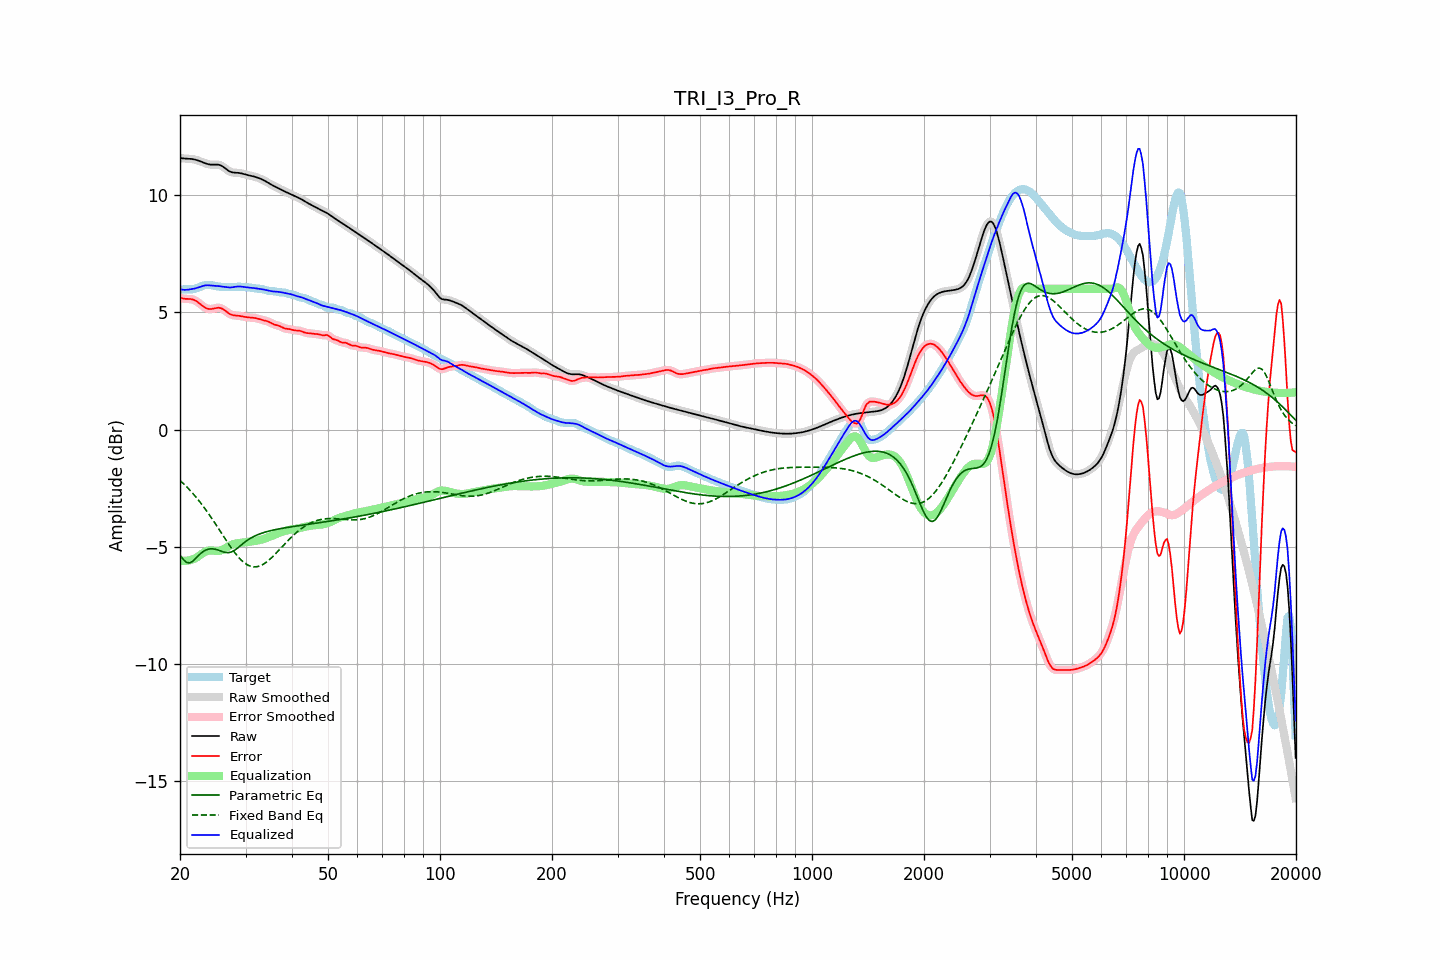

The data file committed next to this chart (first rows):
frequency, raw, error, smoothed, error_smoothed, equalization, parametric_eq, fixed_band_eq, equalized_raw, equalized_smoothed, target
20.00, 11.58, 5.62, 11.58, 5.62, -5.58, -5.35, -2.17, 5.99, 5.99, 5.96
20.20, 11.57, 5.60, 11.57, 5.60, -5.59, -5.44, -2.23, 5.97, 5.97, 5.97
20.40, 11.56, 5.58, 11.56, 5.58, -5.60, -5.53, -2.29, 5.96, 5.96, 5.98
20.61, 11.55, 5.57, 11.55, 5.57, -5.60, -5.60, -2.36, 5.95, 5.95, 5.98
20.81, 11.55, 5.57, 11.55, 5.57, -5.59, -5.66, -2.43, 5.96, 5.96, 5.98
21.02, 11.55, 5.57, 11.55, 5.57, -5.58, -5.67, -2.50, 5.96, 5.96, 5.98
21.23, 11.54, 5.57, 11.54, 5.57, -5.57, -5.69, -2.57, 5.97, 5.97, 5.97
21.44, 11.54, 5.56, 11.54, 5.56, -5.55, -5.65, -2.65, 5.99, 5.99, 5.98
21.66, 11.53, 5.54, 11.53, 5.54, -5.53, -5.61, -2.72, 6.00, 6.00, 5.98
21.87, 11.51, 5.52, 11.51, 5.52, -5.50, -5.54, -2.80, 6.01, 6.01, 6.00
22.09, 11.50, 5.48, 11.50, 5.48, -5.47, -5.48, -2.88, 6.03, 6.03, 6.02
22.31, 11.47, 5.43, 11.47, 5.43, -5.43, -5.41, -2.97, 6.05, 6.05, 6.04
22.54, 11.45, 5.38, 11.45, 5.38, -5.38, -5.34, -3.05, 6.07, 6.07, 6.07
22.76, 11.43, 5.33, 11.42, 5.33, -5.33, -5.28, -3.14, 6.10, 6.10, 6.10
22.99, 11.40, 5.27, 11.40, 5.27, -5.28, -5.22, -3.23, 6.12, 6.12, 6.13
23.22, 11.37, 5.22, 11.37, 5.22, -5.23, -5.18, -3.32, 6.14, 6.14, 6.15
23.45, 11.34, 5.19, 11.34, 5.19, -5.20, -5.14, -3.41, 6.15, 6.15, 6.16
23.69, 11.32, 5.16, 11.32, 5.16, -5.17, -5.11, -3.51, 6.15, 6.15, 6.16
23.92, 11.31, 5.14, 11.31, 5.14, -5.16, -5.09, -3.61, 6.15, 6.15, 6.16
24.16, 11.29, 5.14, 11.30, 5.14, -5.15, -5.09, -3.71, 6.14, 6.14, 6.16
24.40, 11.29, 5.15, 11.29, 5.15, -5.15, -5.08, -3.81, 6.14, 6.14, 6.15
24.65, 11.29, 5.16, 11.29, 5.16, -5.16, -5.09, -3.91, 6.13, 6.13, 6.13
24.89, 11.29, 5.18, 11.29, 5.18, -5.17, -5.10, -4.02, 6.12, 6.12, 6.12
25.14, 11.29, 5.19, 11.29, 5.19, -5.18, -5.12, -4.12, 6.12, 6.12, 6.11
25.39, 11.29, 5.19, 11.29, 5.19, -5.17, -5.14, -4.23, 6.12, 6.11, 6.10
25.65, 11.27, 5.18, 11.27, 5.18, -5.16, -5.17, -4.33, 6.11, 6.11, 6.09
25.91, 11.24, 5.16, 11.24, 5.16, -5.14, -5.19, -4.44, 6.10, 6.10, 6.08
26.16, 11.20, 5.12, 11.19, 5.12, -5.11, -5.22, -4.54, 6.09, 6.09, 6.08
26.43, 11.14, 5.07, 11.14, 5.07, -5.07, -5.24, -4.65, 6.08, 6.08, 6.07
26.69, 11.09, 5.02, 11.09, 5.02, -5.03, -5.24, -4.75, 6.06, 6.06, 6.07
26.96, 11.04, 4.97, 11.04, 4.97, -4.98, -5.25, -4.86, 6.06, 6.06, 6.07
27.23, 11.00, 4.93, 11.00, 4.93, -4.95, -5.23, -4.96, 6.05, 6.06, 6.07
27.50, 10.97, 4.90, 10.97, 4.90, -4.91, -5.22, -5.06, 6.06, 6.06, 6.08
27.77, 10.96, 4.88, 10.96, 4.88, -4.89, -5.18, -5.15, 6.07, 6.07, 6.08
28.05, 10.95, 4.87, 10.95, 4.87, -4.87, -5.14, -5.24, 6.08, 6.08, 6.08
28.33, 10.95, 4.86, 10.95, 4.86, -4.86, -5.09, -5.33, 6.09, 6.09, 6.09
28.62, 10.94, 4.85, 10.94, 4.85, -4.84, -5.04, -5.41, 6.10, 6.10, 6.09
28.90, 10.94, 4.85, 10.93, 4.84, -4.84, -4.98, -5.49, 6.10, 6.10, 6.09
29.19, 10.92, 4.83, 10.92, 4.83, -4.83, -4.93, -5.56, 6.09, 6.09, 6.09
29.48, 10.91, 4.82, 10.91, 4.82, -4.82, -4.87, -5.62, 6.09, 6.09, 6.08
29.78, 10.89, 4.81, 10.89, 4.81, -4.81, -4.82, -5.68, 6.08, 6.08, 6.08
30.08, 10.87, 4.79, 10.87, 4.80, -4.80, -4.76, -5.73, 6.07, 6.07, 6.07
30.38, 10.85, 4.78, 10.85, 4.79, -4.79, -4.72, -5.77, 6.06, 6.06, 6.07
30.68, 10.84, 4.78, 10.84, 4.78, -4.78, -4.67, -5.80, 6.05, 6.05, 6.06
30.99, 10.82, 4.77, 10.82, 4.77, -4.77, -4.63, -5.83, 6.05, 6.05, 6.05
31.30, 10.80, 4.77, 10.80, 4.77, -4.77, -4.59, -5.84, 6.04, 6.04, 6.04
31.61, 10.79, 4.76, 10.79, 4.76, -4.76, -4.55, -5.85, 6.03, 6.03, 6.02
31.93, 10.77, 4.75, 10.77, 4.75, -4.74, -4.52, -5.85, 6.02, 6.02, 6.01
32.24, 10.74, 4.74, 10.74, 4.74, -4.73, -4.49, -5.85, 6.01, 6.01, 6.01
32.57, 10.72, 4.72, 10.72, 4.72, -4.72, -4.46, -5.83, 6.00, 6.00, 6.00
32.89, 10.69, 4.69, 10.69, 4.70, -4.70, -4.44, -5.80, 5.99, 5.99, 6.00
33.22, 10.66, 4.68, 10.66, 4.68, -4.68, -4.41, -5.77, 5.98, 5.98, 5.99
33.55, 10.63, 4.66, 10.63, 4.66, -4.66, -4.39, -5.73, 5.97, 5.97, 5.97
33.89, 10.59, 4.64, 10.59, 4.64, -4.64, -4.37, -5.69, 5.96, 5.96, 5.95
34.23, 10.55, 4.62, 10.55, 4.62, -4.61, -4.35, -5.64, 5.94, 5.94, 5.93
34.57, 10.51, 4.60, 10.51, 4.60, -4.59, -4.33, -5.58, 5.93, 5.93, 5.92
34.92, 10.47, 4.56, 10.47, 4.56, -4.56, -4.32, -5.52, 5.91, 5.91, 5.91
35.27, 10.43, 4.53, 10.43, 4.53, -4.54, -4.30, -5.46, 5.90, 5.90, 5.90
35.62, 10.40, 4.50, 10.40, 4.50, -4.51, -4.28, -5.39, 5.89, 5.89, 5.90
35.97, 10.36, 4.47, 10.36, 4.47, -4.48, -4.27, -5.32, 5.88, 5.88, 5.89
... 635 more rows
